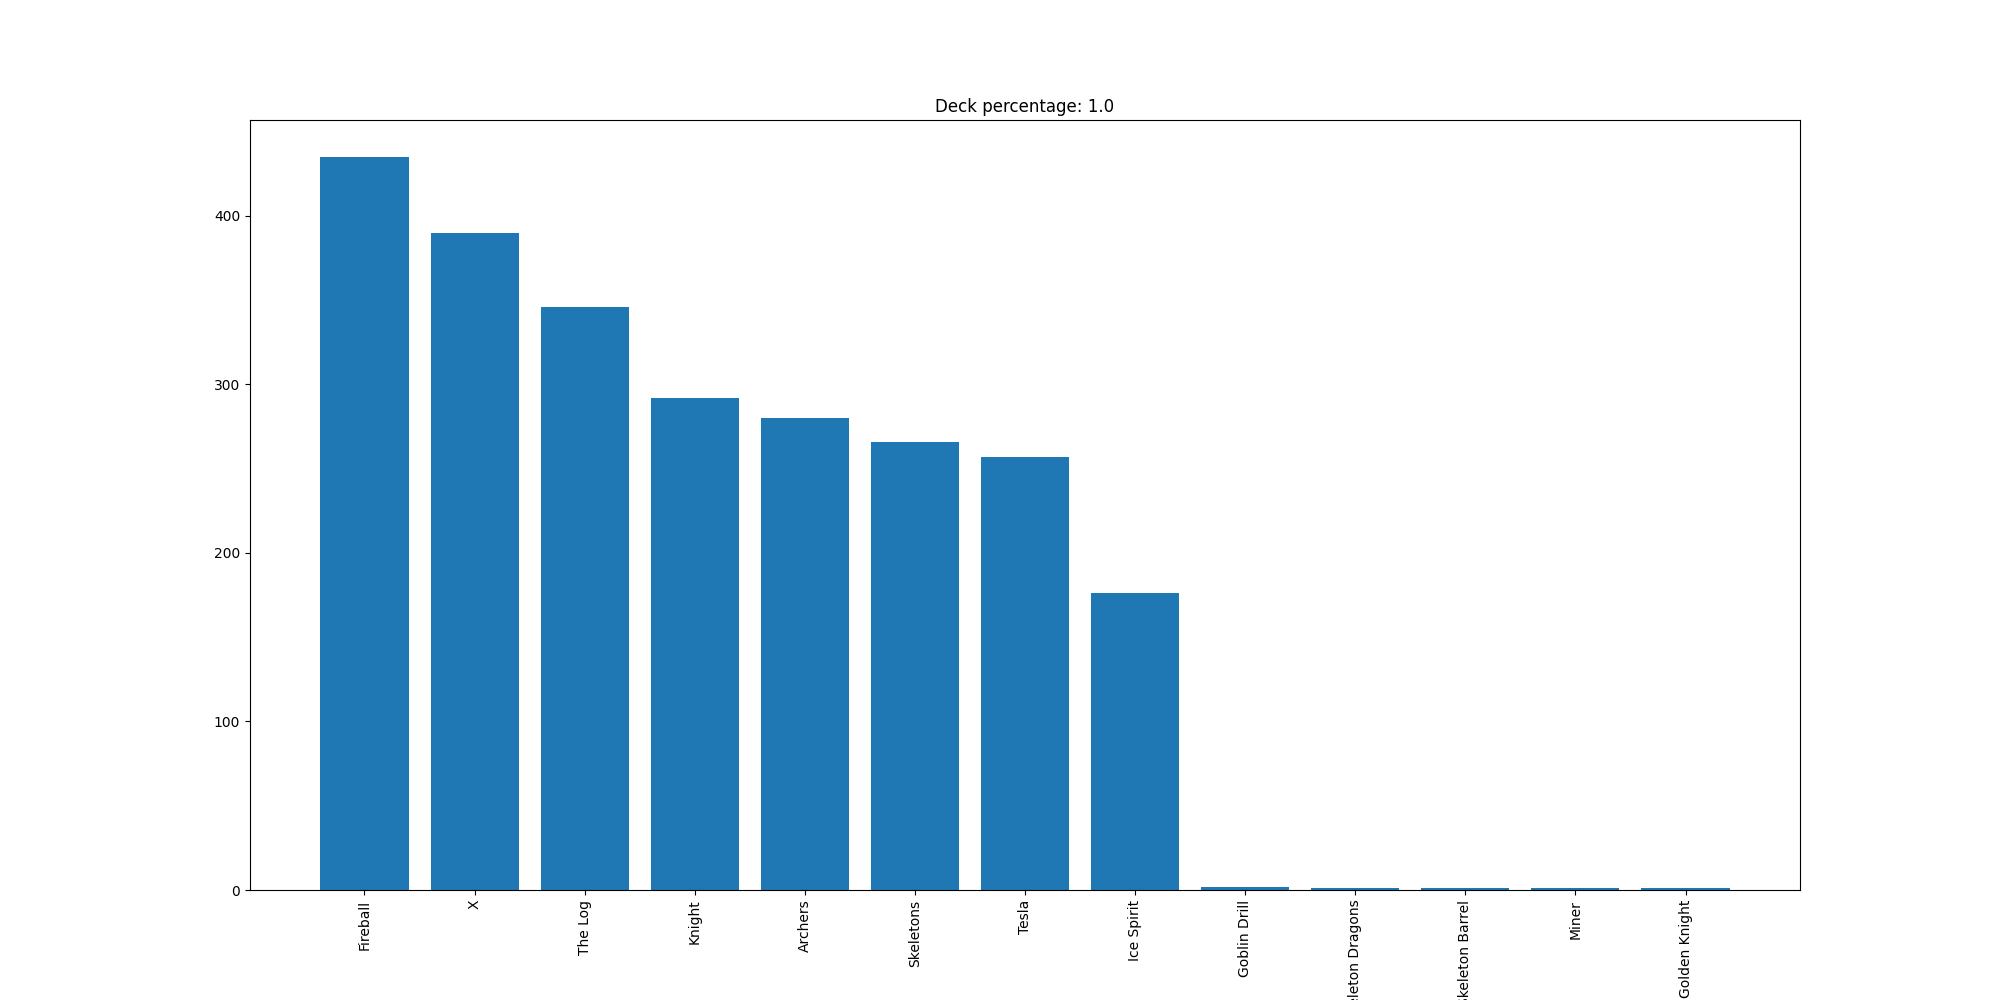

The file beside this chart, header and first rows:
Fireball, 435
X, 390
The Log, 346
Knight, 292
Archers, 280
Skeletons, 266
Tesla, 257
Ice Spirit, 176
Goblin Drill, 2
Skeleton Dragons, 1
Skeleton Barrel, 1
Miner, 1
Golden Knight, 1
